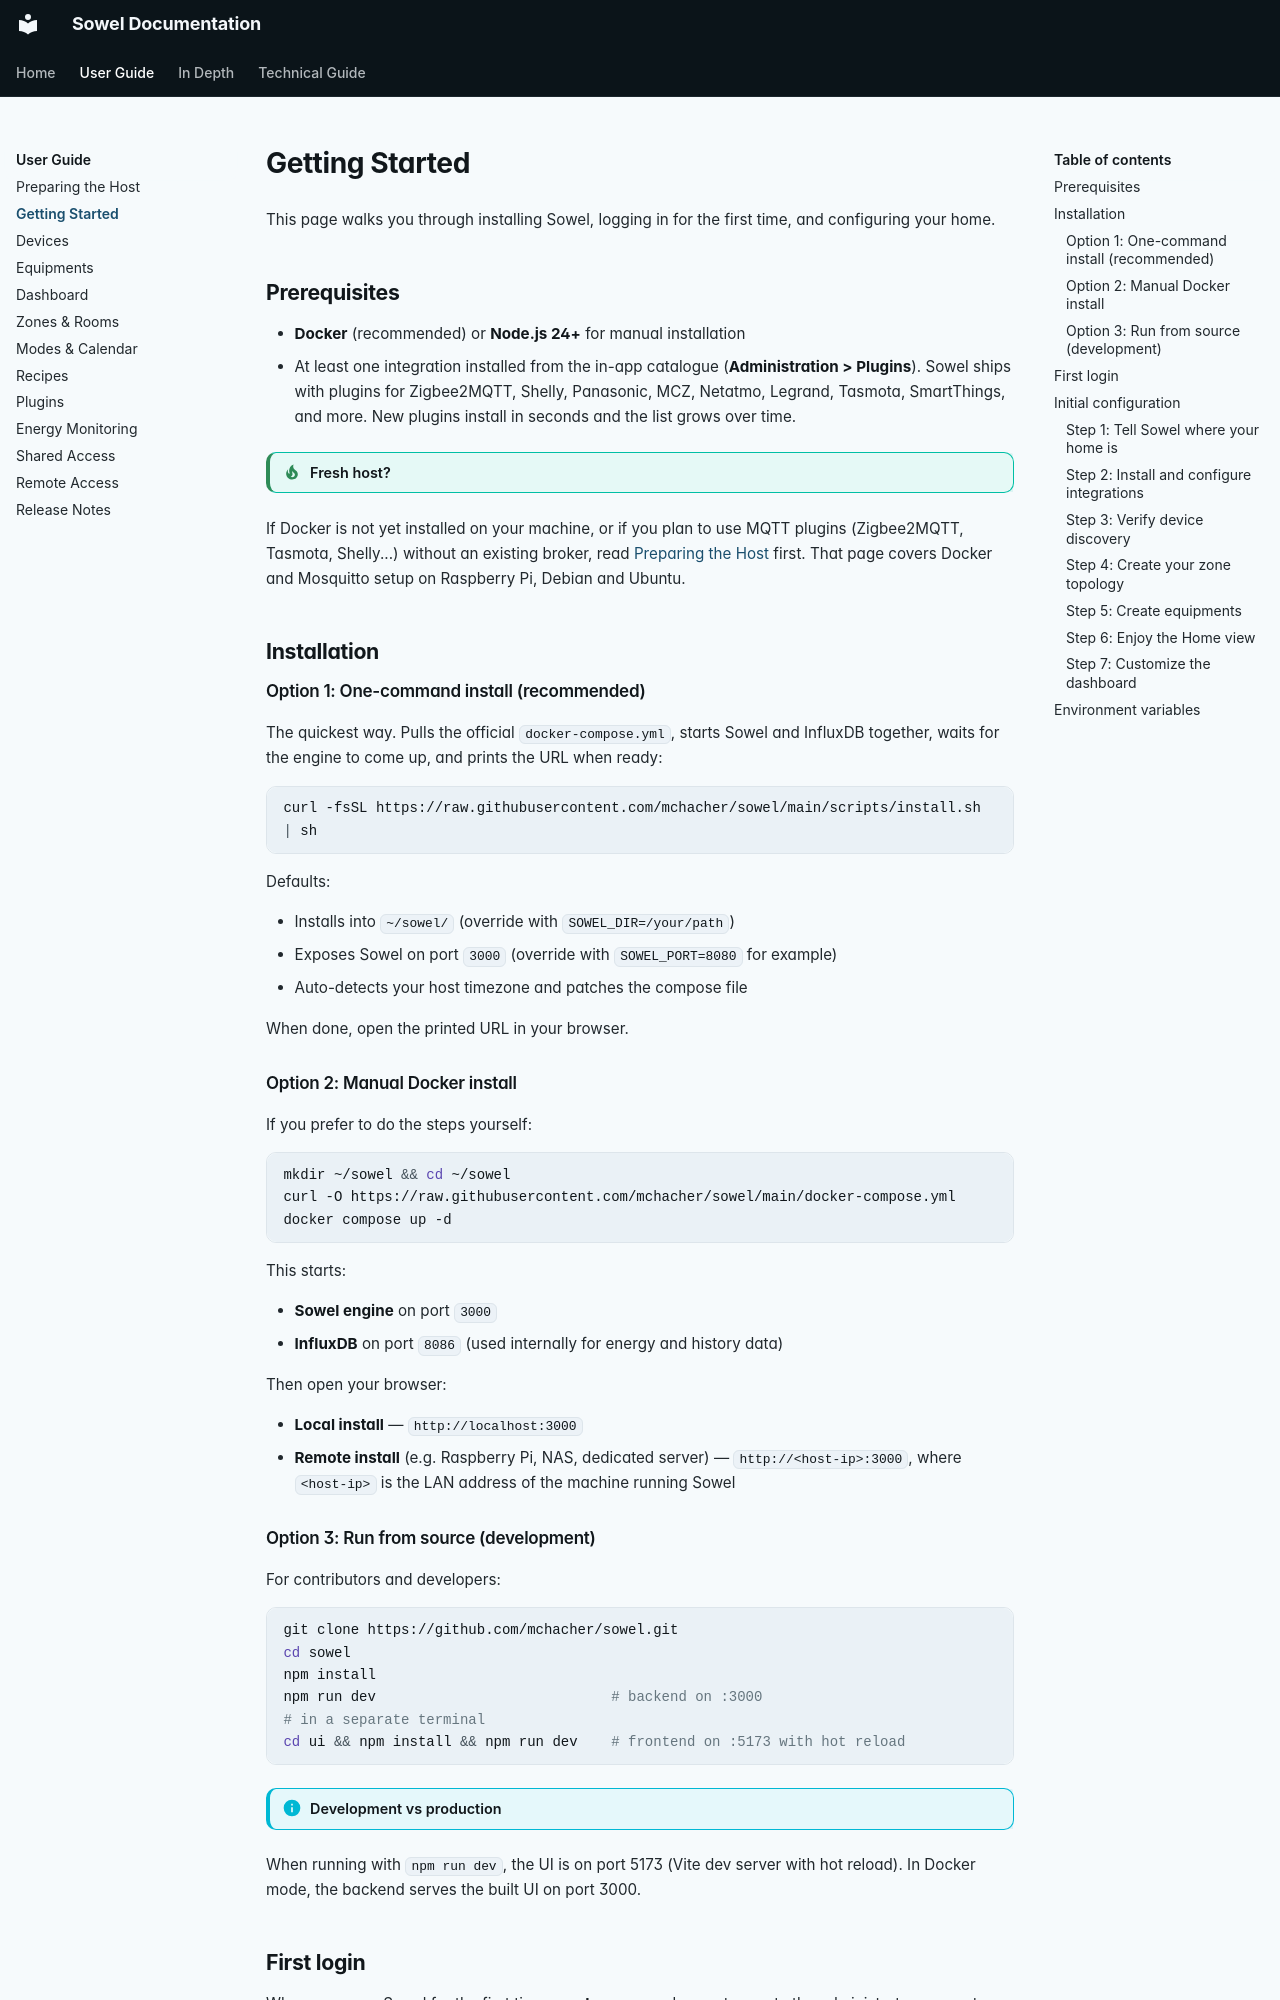

repository: mchacher/sowel · page: user/getting-started/index.html · generator: mkdocs

# Getting Started

This page walks you through installing Sowel, logging in for the first time, and configuring your home.

## Prerequisites

- **Docker** (recommended) or **Node.js 24+** for manual installation
- At least one integration installed from the in-app catalogue (**Administration > Plugins**). Sowel ships with plugins for Zigbee2MQTT, Shelly, Panasonic, MCZ, Netatmo, Legrand, Tasmota, SmartThings, and more. New plugins install in seconds and the list grows over time.

!!! tip "Fresh host?"
If Docker is not yet installed on your machine, or if you plan to use MQTT plugins (Zigbee2MQTT, Tasmota, Shelly...) without an existing broker, read [Preparing the Host](host-setup.md) first. That page covers Docker and Mosquitto setup on Raspberry Pi, Debian and Ubuntu.

## Installation

### Option 1: One-command install (recommended)

The quickest way. Pulls the official `docker-compose.yml`, starts Sowel and InfluxDB together, waits for the engine to come up, and prints the URL when ready:

```bash
curl -fsSL https://raw.githubusercontent.com/mchacher/sowel/main/scripts/install.sh | sh
```

Defaults:

- Installs into `~/sowel/` (override with `SOWEL_DIR=/your/path`)
- Exposes Sowel on port `3000` (override with `SOWEL_PORT=8080` for example)
- Auto-detects your host timezone and patches the compose file

When done, open the printed URL in your browser.

### Option 2: Manual Docker install

If you prefer to do the steps yourself:

```bash
mkdir ~/sowel && cd ~/sowel
curl -O https://raw.githubusercontent.com/mchacher/sowel/main/docker-compose.yml
docker compose up -d
```

This starts:

- **Sowel engine** on port `3000`
- **InfluxDB** on port `8086` (used internally for energy and history data)

Then open your browser:

- **Local install** — `http://localhost:3000`
- **Remote install** (e.g. Raspberry Pi, NAS, dedicated server) — `http://<host-ip>:3000`, where `<host-ip>` is the LAN address of the machine running Sowel
